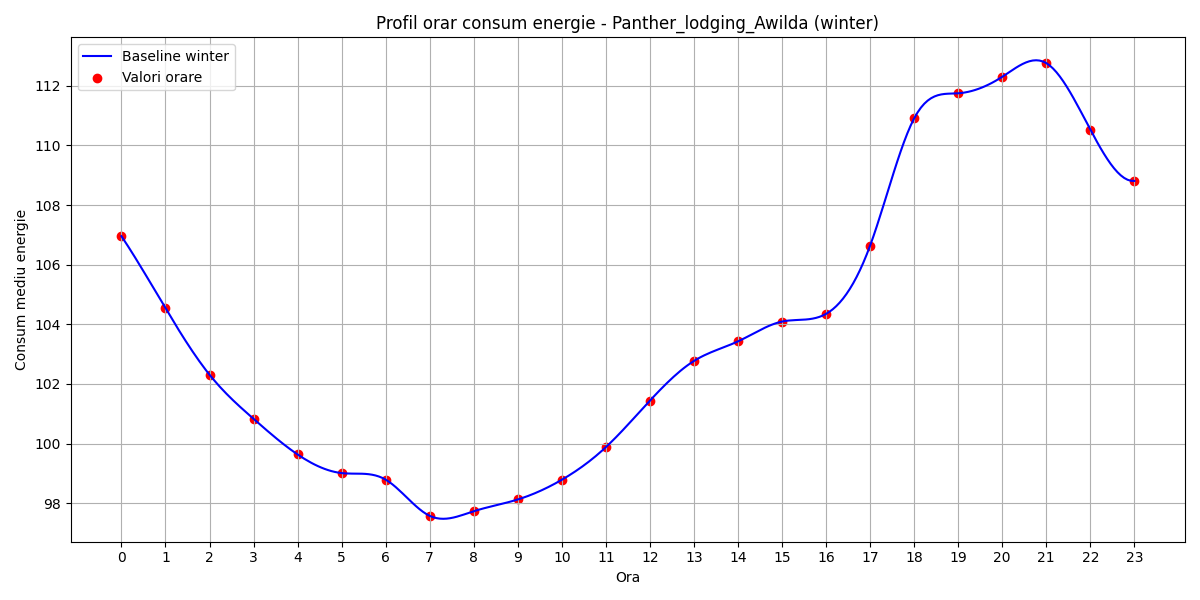

The data file committed next to this chart (first rows):
hour, B(t)
0, 107
1, 104.5
2, 102.3
3, 100.8
4, 99.63
5, 99.01
6, 98.79
7, 97.58
8, 97.73
9, 98.12
10, 98.79
11, 99.88
12, 101.4
13, 102.8
14, 103.4
15, 104.1
16, 104.3
17, 106.6
18, 110.9
19, 111.7
20, 112.3
21, 112.8
22, 110.5
23, 108.8
